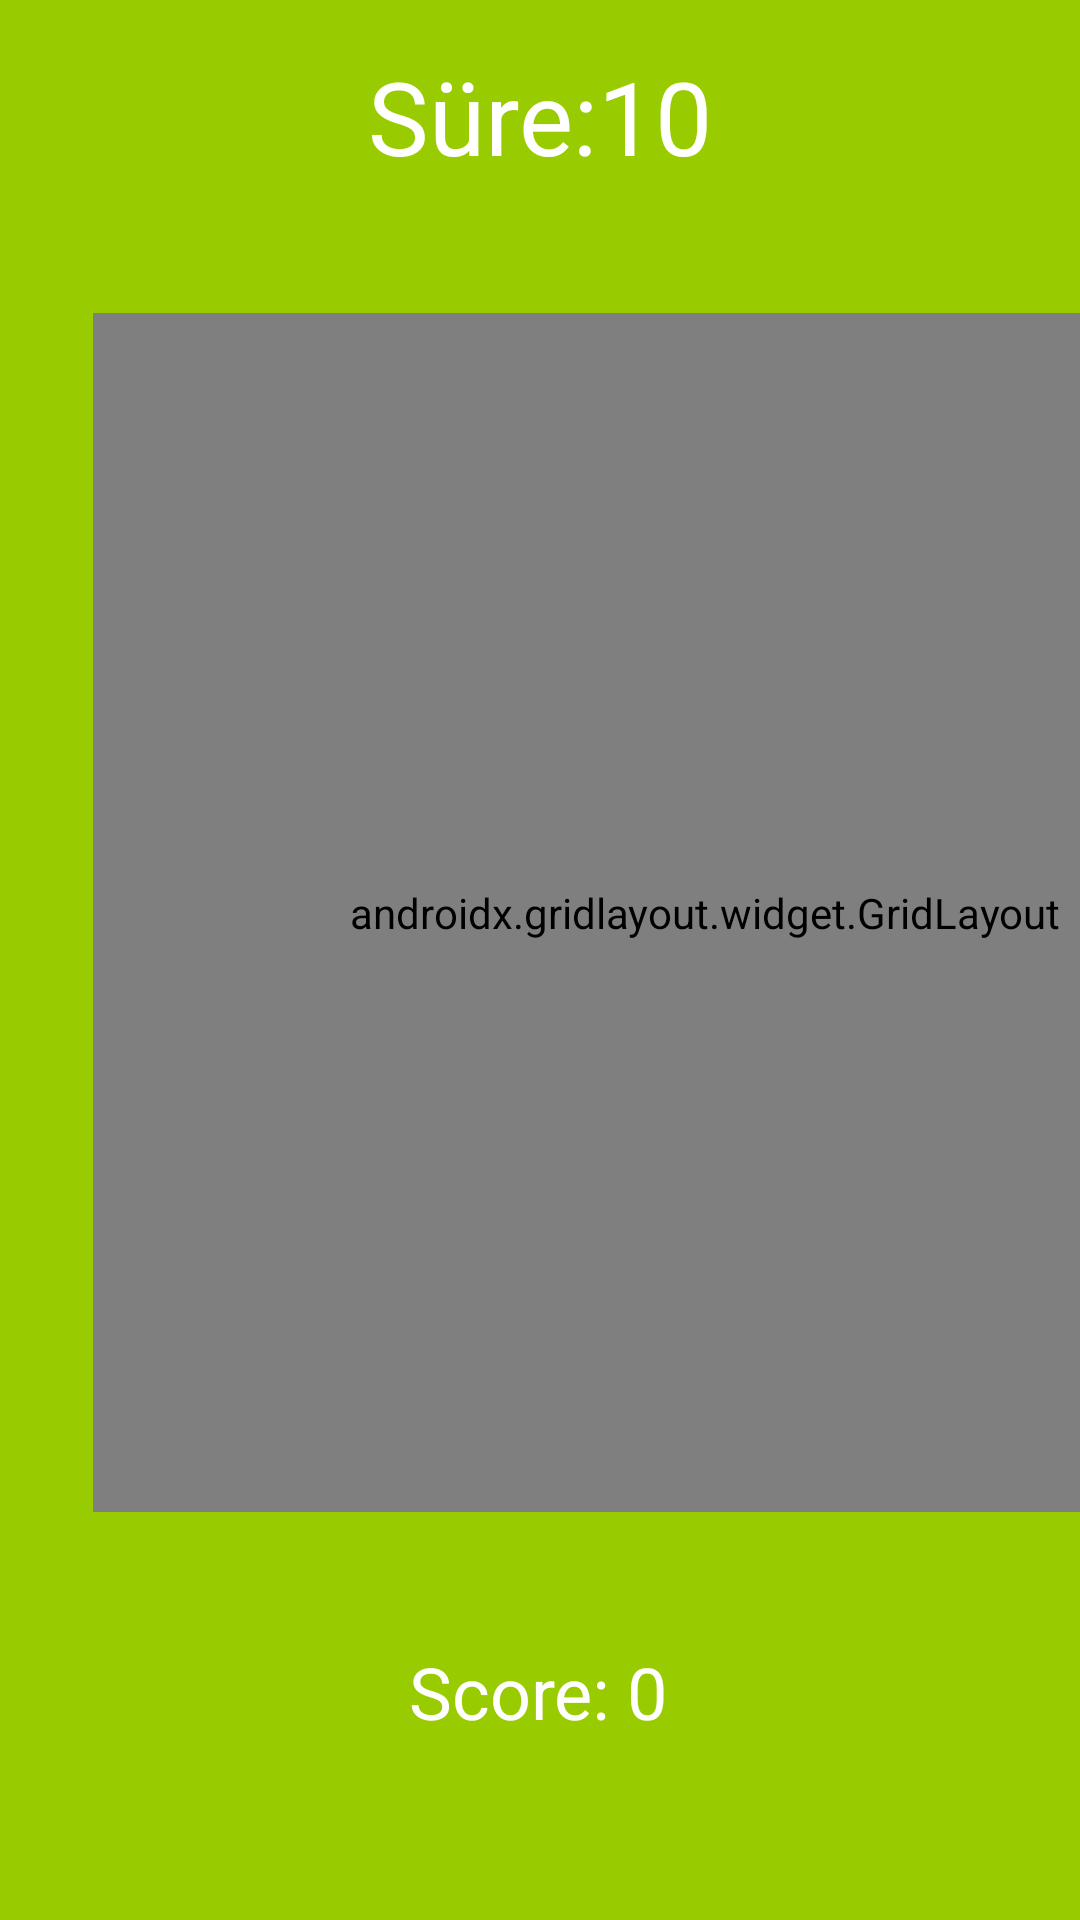

The Android layout XML behind this screen, and the referenced resources:
<!-- AndroidManifest.xml: application theme Theme.DEHBapp -->
<!-- res/layout/activity_mini_oyun.xml -->
<?xml version="1.0" encoding="utf-8"?>
<androidx.constraintlayout.widget.ConstraintLayout xmlns:android="http://schemas.android.com/apk/res/android"
    xmlns:app="http://schemas.android.com/apk/res-auto"
    xmlns:tools="http://schemas.android.com/tools"
    android:layout_width="match_parent"
    android:layout_height="match_parent"
    android:background="@android:color/holo_green_light"
    tools:context=".MiniOyun">

    <androidx.gridlayout.widget.GridLayout
        android:id="@+id/gridLayout"
        android:layout_width="408dp"
        android:layout_height="0dp"
        android:layout_marginStart="31dp"
        android:layout_marginBottom="136dp"
        app:layout_constraintBottom_toBottomOf="parent"
        app:layout_constraintStart_toStartOf="parent"
        app:layout_constraintTop_toBottomOf="@+id/timeText">

        <ImageView
            android:id="@+id/imageView"
            android:layout_width="120dp"
            android:layout_height="120dp"
            android:onClick="increaseScore"
            app:layout_column="0"
            app:layout_row="0"
            app:srcCompat="@drawable/bee"
            tools:ignore="SpeakableTextPresentCheck" />

        <ImageView
            android:id="@+id/imageView2"
            android:layout_width="120dp"
            android:layout_height="120dp"
            android:onClick="increaseScore"
            app:layout_column="1"
            app:layout_row="0"
            app:srcCompat="@drawable/bee"
            tools:ignore="SpeakableTextPresentCheck" />

        <ImageView
            android:id="@+id/imageView3"
            android:layout_width="120dp"
            android:layout_height="120dp"
            android:onClick="increaseScore"
            app:layout_column="2"
            app:layout_row="0"
            app:srcCompat="@drawable/bee"
            tools:ignore="SpeakableTextPresentCheck" />

        <ImageView
            android:id="@+id/imageView4"
            android:layout_width="120dp"
            android:layout_height="120dp"
            android:onClick="increaseScore"
            app:layout_column="0"
            app:layout_row="1"
            app:srcCompat="@drawable/bee"
            tools:ignore="SpeakableTextPresentCheck" />

        <ImageView
            android:id="@+id/imageView5"
            android:layout_width="120dp"
            android:layout_height="120dp"
            android:onClick="increaseScore"
            app:layout_column="1"
            app:layout_row="1"
            app:srcCompat="@drawable/bee"
            tools:ignore="SpeakableTextPresentCheck" />

        <ImageView
            android:id="@+id/imageView6"
            android:layout_width="120dp"
            android:layout_height="120dp"
            android:onClick="increaseScore"
            app:layout_column="2"
            app:layout_row="1"
            app:srcCompat="@drawable/bee"
            tools:ignore="SpeakableTextPresentCheck" />

        <ImageView
            android:id="@+id/imageView7"
            android:layout_width="117dp"
            android:layout_height="122dp"
            android:onClick="increaseScore"
            app:layout_column="0"
            app:layout_row="2"
            app:srcCompat="@drawable/bee"
            tools:ignore="SpeakableTextPresentCheck" />

        <ImageView
            android:id="@+id/imageView8"
            android:layout_width="120dp"
            android:layout_height="120dp"
            android:onClick="increaseScore"
            app:layout_column="1"
            app:layout_row="2"
            app:srcCompat="@drawable/bee"
            tools:ignore="SpeakableTextPresentCheck" />

        <ImageView
            android:id="@+id/imageView9"
            android:layout_width="120dp"
            android:layout_height="120dp"
            android:onClick="increaseScore"
            app:layout_column="2"
            app:layout_row="2"
            app:srcCompat="@drawable/bee"
            tools:ignore="SpeakableTextPresentCheck" />


    </androidx.gridlayout.widget.GridLayout>

    <TextView
        android:id="@+id/timeText"
        android:layout_width="wrap_content"
        android:layout_height="wrap_content"
        android:layout_marginTop="16dp"
        android:layout_marginBottom="43dp"
        android:text="Süre:10"
        android:textColor="#FFFFFF"
        android:textSize="34sp"
        app:layout_constraintBottom_toTopOf="@+id/gridLayout"
        app:layout_constraintEnd_toEndOf="parent"
        app:layout_constraintStart_toStartOf="parent"
        app:layout_constraintTop_toTopOf="parent" />

    <TextView
        android:id="@+id/scoreText"
        android:layout_width="wrap_content"
        android:layout_height="wrap_content"
        android:layout_marginBottom="60dp"
        android:text="Score: 0"
        android:textColor="#FFFFFF"
        android:textSize="24sp"
        app:layout_constraintBottom_toBottomOf="parent"
        app:layout_constraintEnd_toEndOf="parent"
        app:layout_constraintHorizontal_bias="0.498"
        app:layout_constraintStart_toStartOf="parent" />

</androidx.constraintlayout.widget.ConstraintLayout>
<!-- resources referenced by this layout -->
<resources>
  <style name="Theme.DEHBapp" parent="Theme.MaterialComponents.DayNight.DarkActionBar">
          
          <item name="colorPrimary">@color/purple_500</item>
          <item name="colorPrimaryVariant">@color/purple_700</item>
          <item name="colorOnPrimary">@color/white</item>
          
          <item name="colorSecondary">@color/teal_200</item>
          <item name="colorSecondaryVariant">@color/teal_700</item>
          <item name="colorOnSecondary">@color/black</item>
          
          <item name="android:statusBarColor" tools:targetApi="l">?attr/colorPrimaryVariant</item>
          
      </style>
  <color name="purple_500">#5E35B1</color>
  <color name="purple_700">#FF3700B3</color>
  <color name="white">#FFFFFFFF</color>
  <color name="teal_200">#FF03DAC5</color>
  <color name="teal_700">#FF018786</color>
  <color name="black">#FF000000</color>
</resources>
